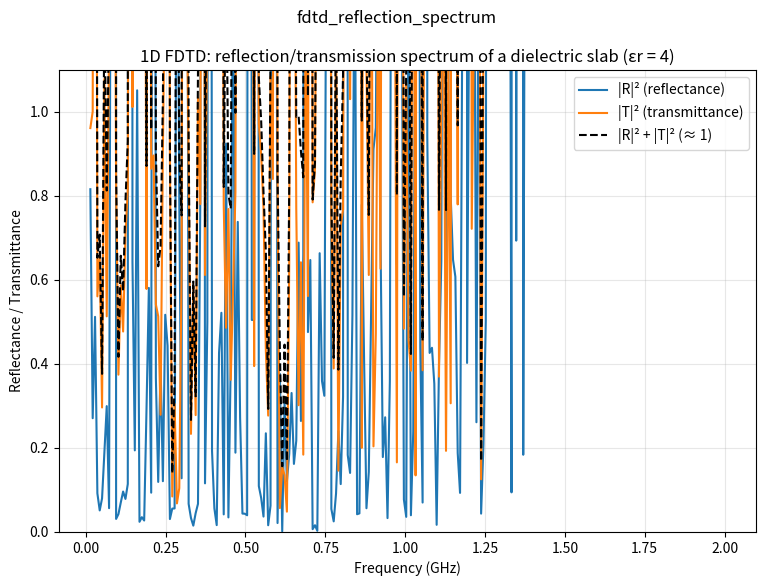

Recreate this plot in Python.
"""
1D FDTD reflection / transmission spectrum of a dielectric slab (eps_r = 4).
A reference run (no slab) and a main run (with slab) are simulated; FFT of the
probe signals yields R(omega) and T(omega). Mur 1st-order ABC, Gaussian soft
source. Verifies |R|^2 + |T|^2 ~ 1 and shows Fabry-Perot fringes in the slab.
"""
import numpy as np
import matplotlib.pyplot as plt

c0 = 3e8
mu0 = 4e-7 * np.pi
eps0 = 1.0 / (mu0 * c0 ** 2)

Nx = 800
dx = 0.01
S = 0.5
dt = S * dx / c0
Nt = 8192

# dielectric slab eps_r = 4 in the middle third
eps_r = np.ones(Nx + 1)
eps_r[Nx // 3: 2 * Nx // 3] = 4.0

src = Nx // 6
ref_probe = Nx // 4          # left of slab: incident + reflected
trans_probe = 5 * Nx // 6    # right of slab: transmitted

tau = 40 * dt
t0 = 3 * tau
mur = (c0 * dt - dx) / (c0 * dt + dx)


def run(eps):
    cb = dt / (eps * eps0 * dx)
    Ez = np.zeros(Nx + 1)
    Hy = np.zeros(Nx)
    rec_ref = np.zeros(Nt)
    rec_trans = np.zeros(Nt)
    for n in range(Nt):
        Hy += (dt / (mu0 * dx)) * (Ez[1:] - Ez[:-1])
        Ez[1:-1] += cb[1:-1] * (Hy[1:] - Hy[:-1])
        Ez[src] += np.exp(-((n * dt - t0) / tau) ** 2)
        # Mur 1st-order ABC at both ends
        Ez[0] = Ez[1] + mur * (Ez[1] - Ez[0])
        Ez[Nx] = Ez[Nx - 1] + mur * (Ez[Nx - 1] - Ez[Nx])
        rec_ref[n] = Ez[ref_probe]
        rec_trans[n] = Ez[trans_probe]
    return rec_ref, rec_trans


ref_inc, trans_inc = run(np.ones(Nx + 1))      # reference (no slab)
ref_tot, trans_tot = run(eps_r)                # with slab

freqs = np.fft.rfftfreq(Nt, dt)
Einc = np.fft.rfft(ref_inc)
R = np.fft.rfft(ref_tot - ref_inc) / (Einc + 1e-30)
T = np.fft.rfft(trans_tot) / (np.fft.rfft(trans_inc) + 1e-30)

fmax = 2.0e9
mask = (freqs > 1e7) & (freqs < fmax)

fig, ax = plt.subplots(figsize=(9, 6))
ax.plot(freqs[mask] / 1e9, np.abs(R[mask]) ** 2, label="|R|² (reflectance)")
ax.plot(freqs[mask] / 1e9, np.abs(T[mask]) ** 2, label="|T|² (transmittance)")
ax.plot(freqs[mask] / 1e9, np.abs(R[mask]) ** 2 + np.abs(T[mask]) ** 2,
        "k--", label="|R|² + |T|² (≈ 1)")
ax.set_xlabel("Frequency (GHz)")
ax.set_ylabel("Reflectance / Transmittance")
ax.set_title("1D FDTD: reflection/transmission spectrum of a dielectric slab (εr = 4)")
ax.legend()
ax.grid(True, alpha=0.3)
ax.set_ylim(0, 1.1)

plt.suptitle('fdtd_reflection_spectrum')
plt.show()
print("04_fdtd_reflection_spectrum.py done")
